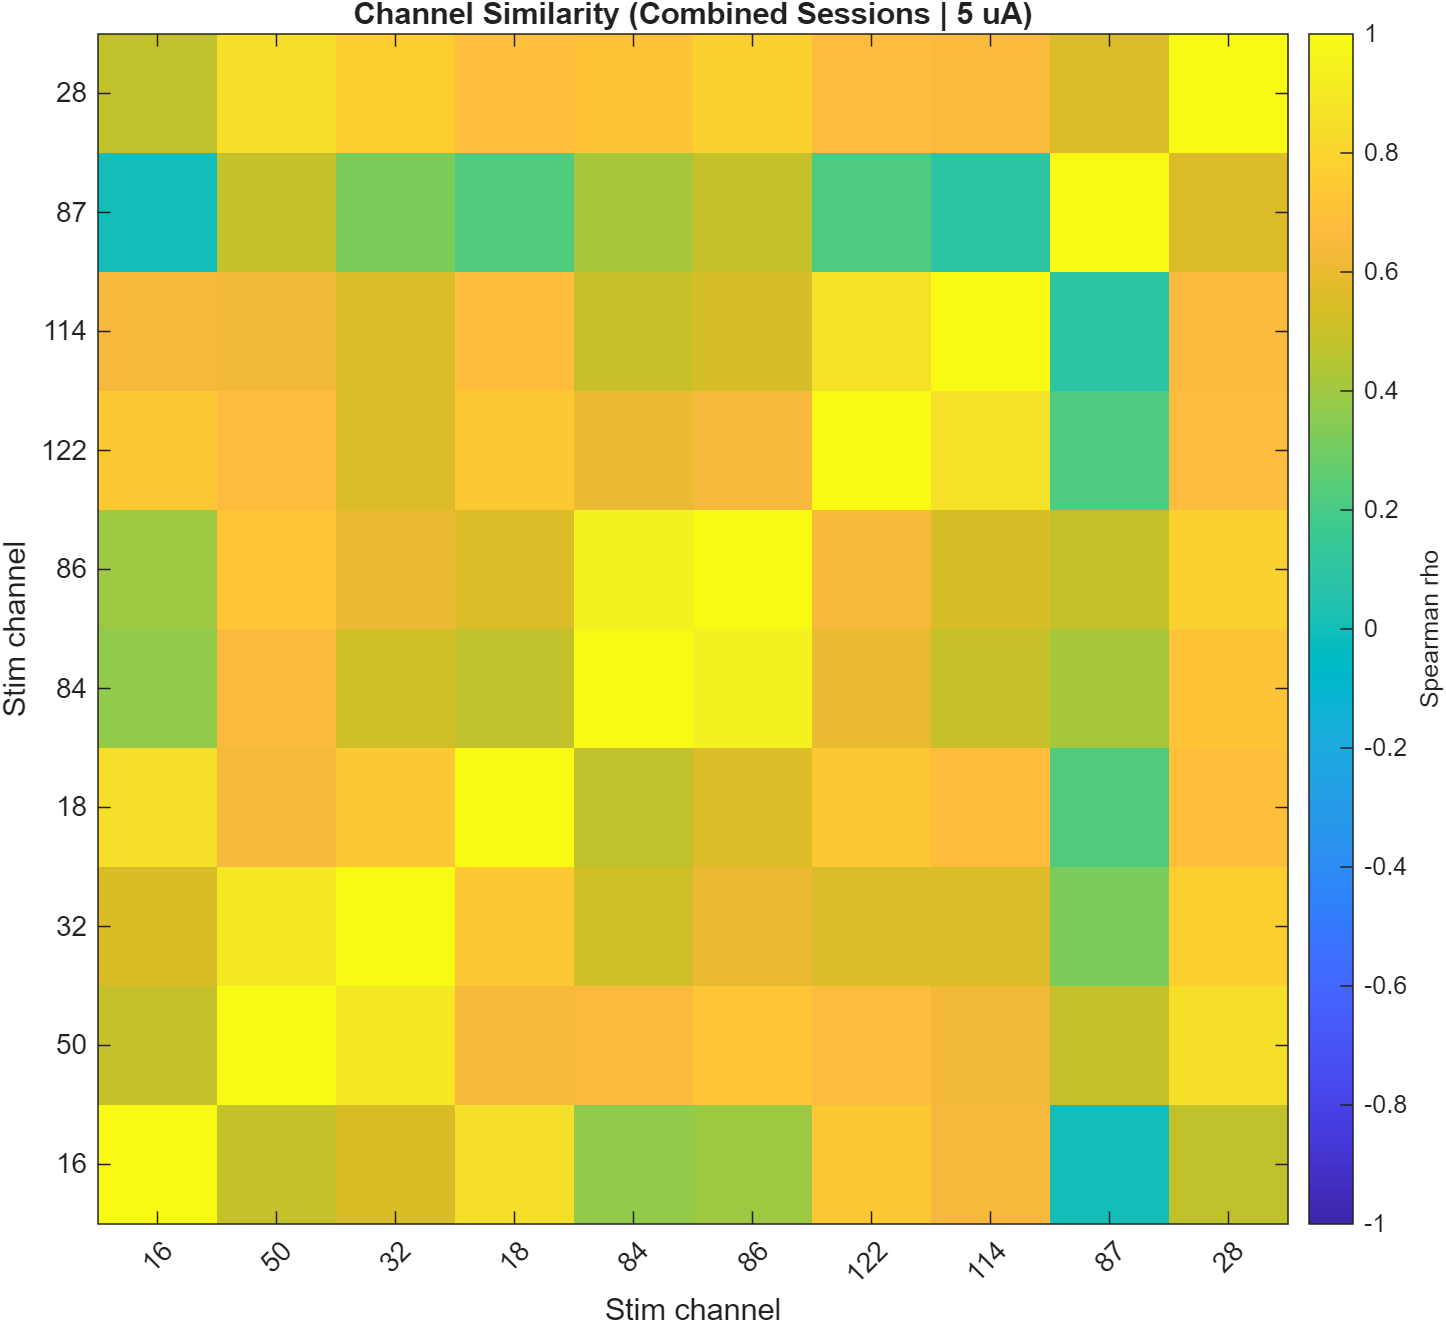

Values plotted in this chart, from the file beside it:
Row, ch_16, ch_50, ch_32, ch_18, ch_84, ch_86, ch_122, ch_114, ch_87, ch_28
ch_16, 1, 0.488, 0.5423, 0.8556, 0.3745, 0.3967, 0.7485, 0.6466, 0.001287, 0.4803
ch_50, 0.488, 1, 0.8921, 0.6448, 0.662, 0.7248, 0.6721, 0.626, 0.486, 0.8533
ch_32, 0.5423, 0.8921, 1, 0.7493, 0.5225, 0.6082, 0.5601, 0.5565, 0.3272, 0.7683
ch_18, 0.8556, 0.6448, 0.7493, 1, 0.478, 0.5598, 0.7375, 0.6842, 0.2229, 0.6934
ch_84, 0.3745, 0.662, 0.5225, 0.478, 1, 0.9405, 0.5946, 0.4934, 0.4206, 0.7117
ch_86, 0.3967, 0.7248, 0.6082, 0.5598, 0.9405, 1, 0.6422, 0.5377, 0.4906, 0.7884
ch_122, 0.7485, 0.6721, 0.5601, 0.7375, 0.5946, 0.6422, 1, 0.8636, 0.216, 0.6721
ch_114, 0.6466, 0.626, 0.5565, 0.6842, 0.4934, 0.5377, 0.8636, 1, 0.09215, 0.6577
ch_87, 0.001287, 0.486, 0.3272, 0.2229, 0.4206, 0.4906, 0.216, 0.09215, 1, 0.555
ch_28, 0.4803, 0.8533, 0.7683, 0.6934, 0.7117, 0.7884, 0.6721, 0.6577, 0.555, 1
